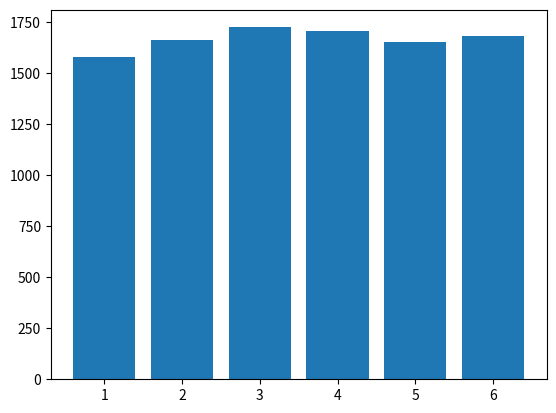
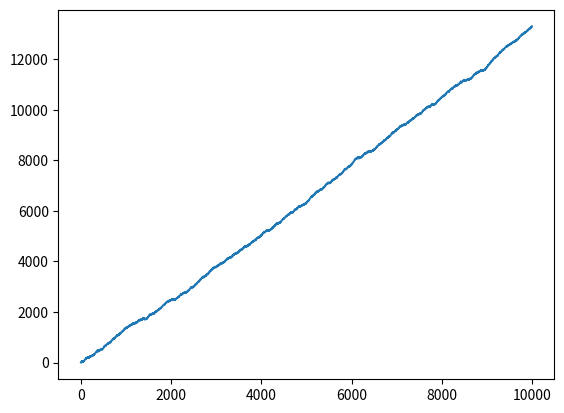

Here is the Python script that generated these plots, in order:
import matplotlib.pyplot as plt
import random

total = 0
N = 10000


freqs = {}
money = []
trials = []

for i in range(N):
    dice = random.randint(1,6)
    
    if dice in freqs:
        freqs[dice] += 1
    else:
        freqs[dice] = 1
        
    
    if dice in (1, 2, 3):
        total += 2
    elif dice in (4, 5):
        total += 4
    else:
        total -= 6
        
    money.append(total)
    trials.append(i)
        
faces = list(freqs.keys())
freq  = list(freqs.values())

plt.figure(1)
plt.bar(faces, freq)
#plt.show()
plt.figure(2)
plt.plot(trials, money)
plt.show()
print(f'Total: ${total}')

